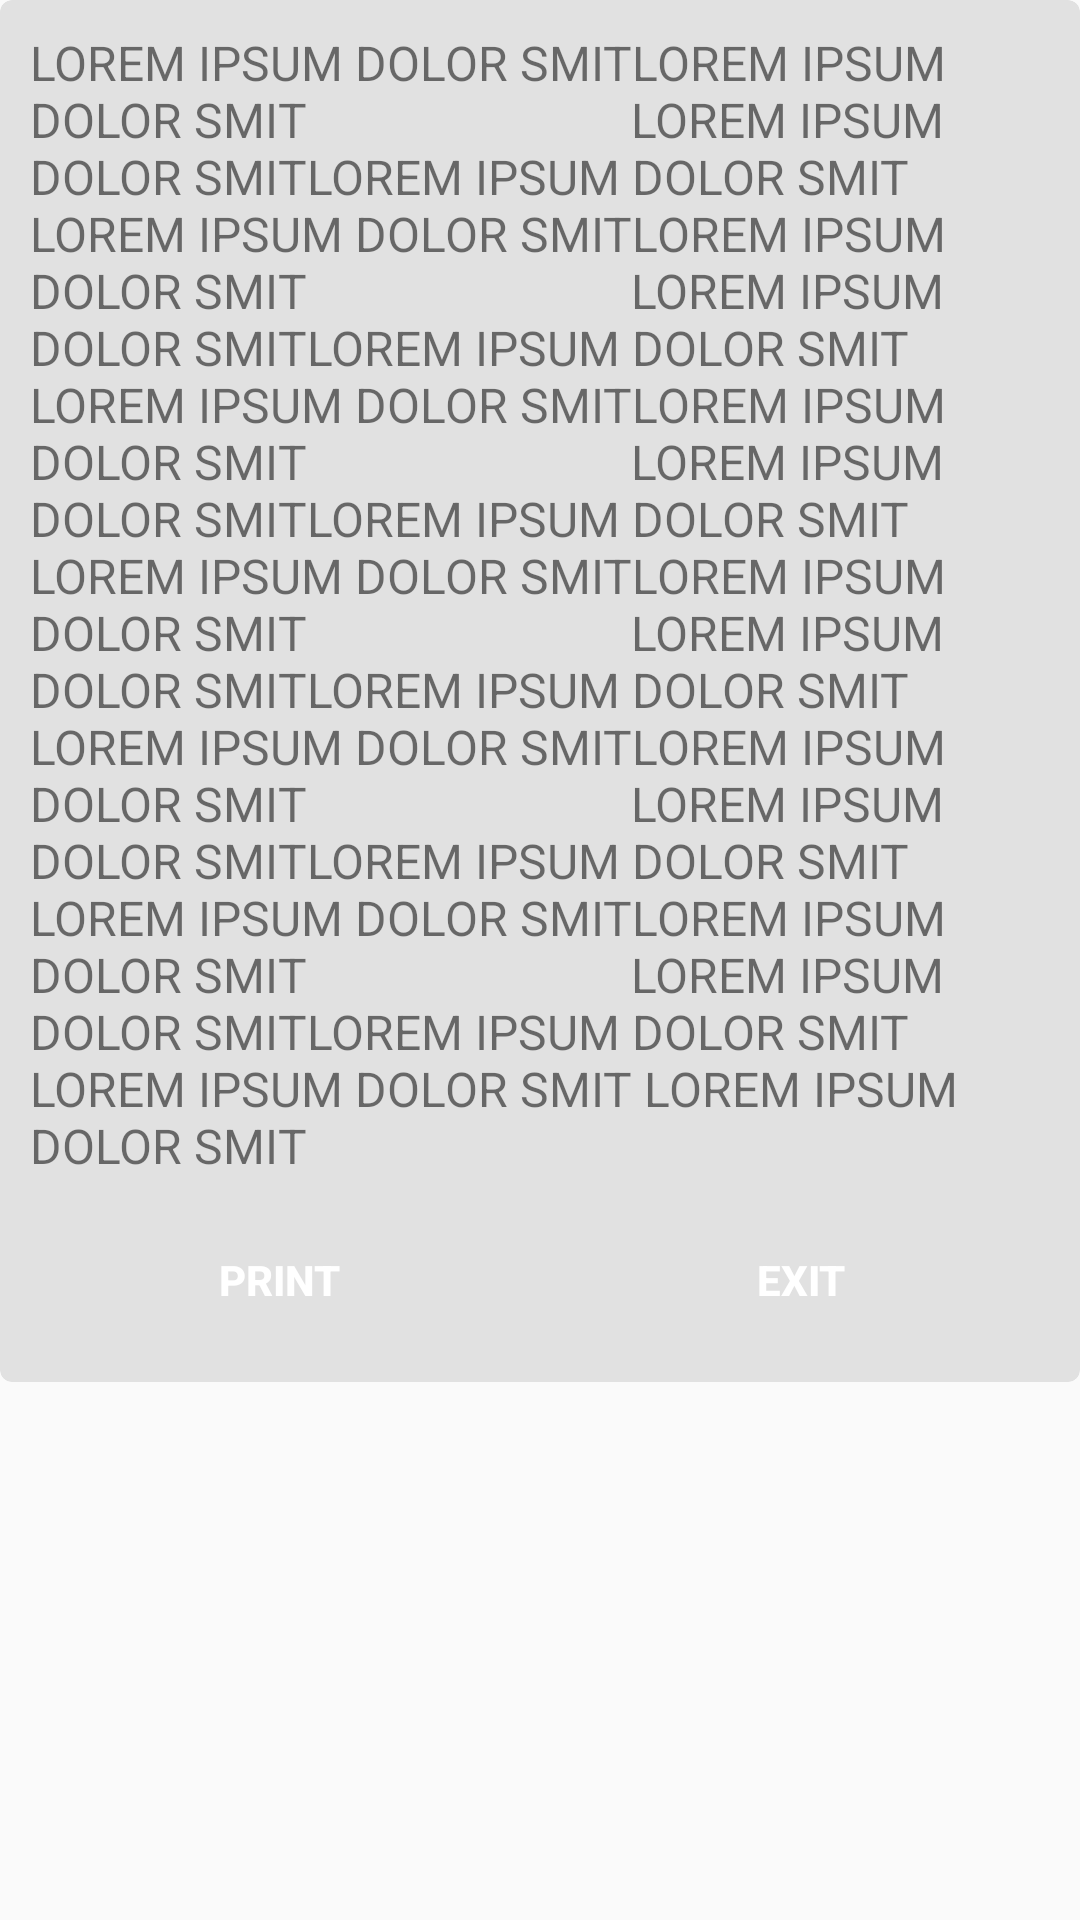

Produce the Android XML layout that renders to this screen, including the resource entries it uses.
<!-- AndroidManifest.xml: application theme AppTheme -->
<!-- res/layout/custom_alertdialog_viewjournal.xml -->
<?xml version="1.0" encoding="utf-8"?>
<LinearLayout xmlns:android="http://schemas.android.com/apk/res/android"
    xmlns:app="http://schemas.android.com/apk/res-auto"
    android:orientation="vertical"
    android:layout_width="wrap_content"
    android:layout_height="wrap_content"
    android:layout_margin="10dp">

    <android.support.v7.widget.CardView
        android:layout_width="wrap_content"
        android:layout_height="wrap_content"
        app:cardBackgroundColor="@color/myColorBackgroundCashier"
        app:cardCornerRadius="4dp">

        <RelativeLayout
            android:layout_width="match_parent"
            android:layout_height="match_parent">

            <android.support.v7.widget.AppCompatTextView
                android:padding="10dp"
                android:layout_width="wrap_content"
                android:layout_height="wrap_content"
                android:textSize="16dp"
                android:text="LOREM IPSUM DOLOR SMITLOREM IPSUM DOLOR SMIT
                          LOREM IPSUM DOLOR SMITLOREM IPSUM DOLOR SMIT
                          LOREM IPSUM DOLOR SMITLOREM IPSUM DOLOR SMIT
                          LOREM IPSUM DOLOR SMITLOREM IPSUM DOLOR SMIT
                          LOREM IPSUM DOLOR SMITLOREM IPSUM DOLOR SMIT
                          LOREM IPSUM DOLOR SMITLOREM IPSUM DOLOR SMIT
                          LOREM IPSUM DOLOR SMITLOREM IPSUM DOLOR SMIT
                          LOREM IPSUM DOLOR SMITLOREM IPSUM DOLOR SMIT
                          LOREM IPSUM DOLOR SMITLOREM IPSUM DOLOR SMIT
                          LOREM IPSUM DOLOR SMITLOREM IPSUM DOLOR SMIT
                          LOREM IPSUM DOLOR SMITLOREM IPSUM DOLOR SMIT
                          LOREM IPSUM DOLOR SMITLOREM IPSUM DOLOR SMIT
                          LOREM IPSUM DOLOR SMIT LOREM IPSUM DOLOR SMIT"
                android:id="@+id/txtJournalContent"
                android:scrollbars="vertical"/>

            <LinearLayout
                android:layout_width="match_parent"
                android:layout_height="wrap_content"
                android:layout_below="@+id/txtJournalContent"
                android:layout_marginLeft="10dp"
                android:layout_marginRight="10dp"
                android:layout_marginBottom="10dp">
                <android.support.v7.widget.AppCompatButton
                    android:layout_width="0dp"
                    android:layout_weight=".5"
                    android:layout_height="wrap_content"
                    android:background="@drawable/custom_button_dialog"
                    android:text="PRINT"
                    android:textStyle="bold"
                    android:elevation="2dp"
                    android:id="@+id/btnPrint"/>
                <android.support.v7.widget.AppCompatButton
                    android:layout_marginLeft="8dp"
                    android:layout_width="0dp"
                    android:layout_weight=".5"
                    android:layout_height="wrap_content"
                    android:background="@drawable/custom_button_dialog"
                    android:text="EXIT"
                    android:textStyle="bold"
                    android:elevation="2dp"
                    android:id="@+id/btnExit"/>
            </LinearLayout>
        </RelativeLayout>

    </android.support.v7.widget.CardView>


</LinearLayout>
<!-- resources referenced by this layout -->
<resources>
  <color name="myColorBackgroundCashier">#e1e1e1</color>
  <style name="AppTheme" parent="Theme.AppCompat.Light.DarkActionBar">
          
          <item name="colorPrimary">#e67e22</item>
          <item name="colorPrimaryDark">#d35400</item>
          <item name="colorAccent">@color/colorAccent</item>
      </style>
  <color name="colorAccent">#FF4081</color>
  
      //Mark's custom colors
</resources>
